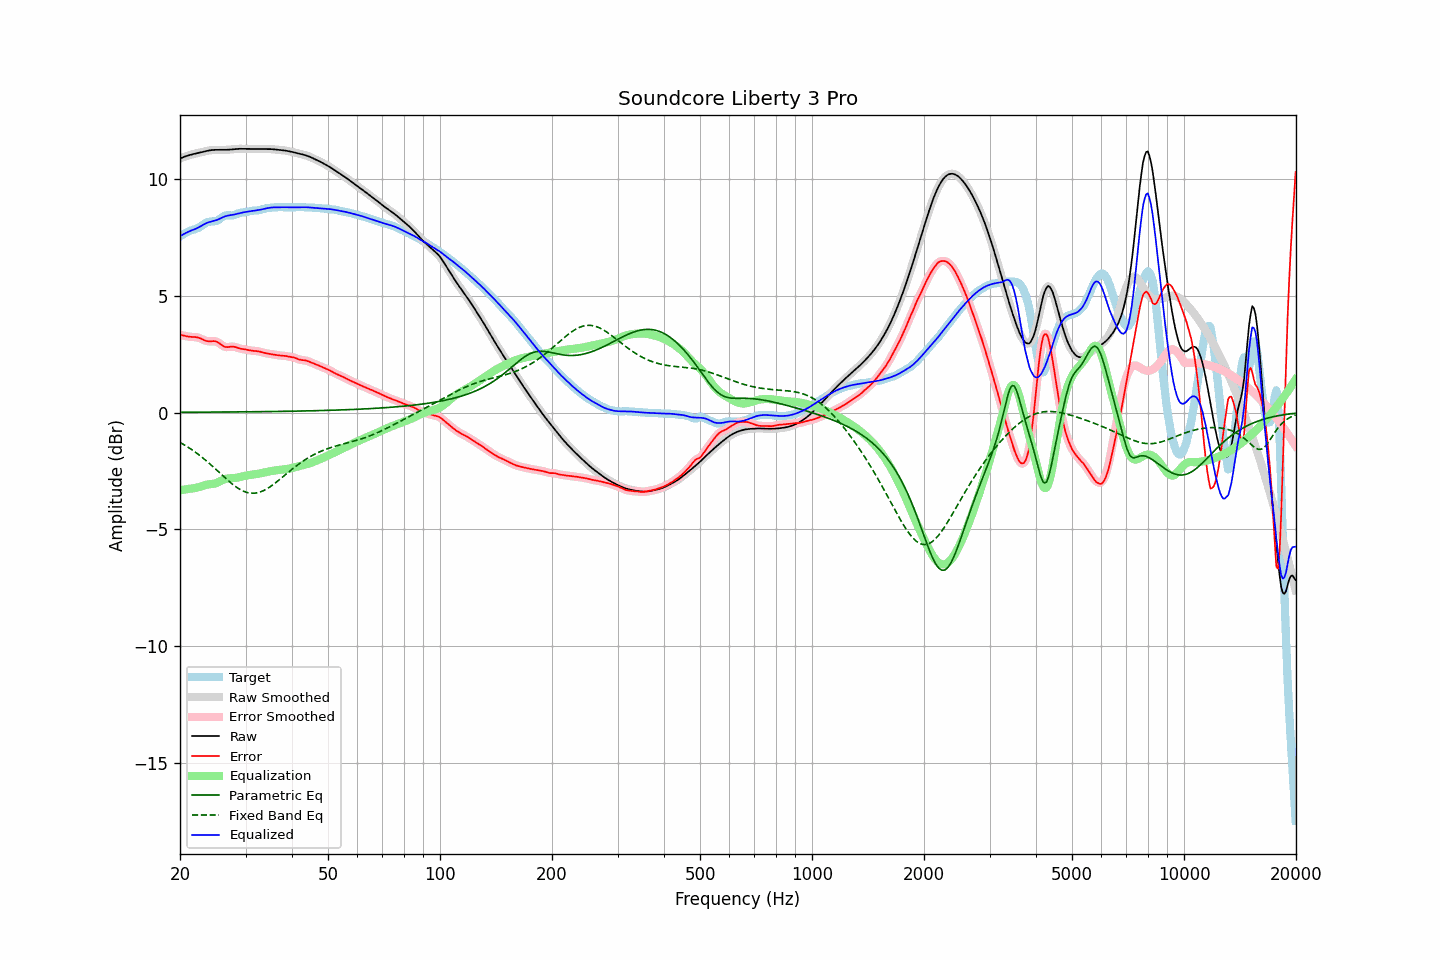

The file beside this chart, header and first rows:
frequency, raw, error, smoothed, error_smoothed, equalization, parametric_eq, fixed_band_eq, equalized_raw, equalized_smoothed, target
20.00, 10.87, 3.33, 10.87, 3.33, -3.32, 0.01, -1.28, 7.55, 7.55, 7.54
20.20, 10.90, 3.32, 10.90, 3.32, -3.31, 0.02, -1.31, 7.59, 7.59, 7.58
20.40, 10.93, 3.30, 10.93, 3.30, -3.30, 0.02, -1.35, 7.63, 7.63, 7.63
20.61, 10.96, 3.28, 10.96, 3.28, -3.29, 0.02, -1.39, 7.67, 7.66, 7.67
20.81, 10.98, 3.27, 10.98, 3.27, -3.28, 0.02, -1.44, 7.70, 7.70, 7.71
21.02, 11.00, 3.26, 11.00, 3.26, -3.27, 0.02, -1.48, 7.73, 7.73, 7.75
21.23, 11.02, 3.25, 11.02, 3.25, -3.26, 0.02, -1.52, 7.76, 7.76, 7.78
21.44, 11.04, 3.24, 11.04, 3.24, -3.25, 0.02, -1.57, 7.79, 7.79, 7.80
21.66, 11.06, 3.24, 11.06, 3.24, -3.24, 0.02, -1.62, 7.82, 7.82, 7.82
21.87, 11.08, 3.24, 11.08, 3.23, -3.23, 0.02, -1.67, 7.85, 7.85, 7.84
22.09, 11.09, 3.23, 11.09, 3.23, -3.22, 0.02, -1.71, 7.87, 7.87, 7.87
22.31, 11.11, 3.21, 11.11, 3.21, -3.20, 0.02, -1.77, 7.91, 7.91, 7.89
22.54, 11.12, 3.19, 11.12, 3.19, -3.18, 0.02, -1.82, 7.94, 7.94, 7.93
22.76, 11.14, 3.17, 11.14, 3.17, -3.16, 0.02, -1.87, 7.98, 7.98, 7.97
22.99, 11.16, 3.14, 11.16, 3.13, -3.13, 0.02, -1.93, 8.02, 8.02, 8.02
23.22, 11.17, 3.10, 11.17, 3.10, -3.11, 0.02, -1.98, 8.06, 8.06, 8.07
23.45, 11.19, 3.08, 11.19, 3.08, -3.09, 0.02, -2.04, 8.10, 8.10, 8.11
23.69, 11.20, 3.06, 11.20, 3.06, -3.08, 0.02, -2.10, 8.13, 8.13, 8.15
23.92, 11.22, 3.05, 11.22, 3.05, -3.07, 0.02, -2.16, 8.15, 8.15, 8.17
24.16, 11.23, 3.05, 11.23, 3.05, -3.06, 0.02, -2.22, 8.17, 8.17, 8.18
24.40, 11.24, 3.06, 11.24, 3.06, -3.05, 0.02, -2.28, 8.18, 8.18, 8.18
24.65, 11.24, 3.06, 11.24, 3.06, -3.04, 0.02, -2.34, 8.20, 8.20, 8.18
24.89, 11.24, 3.05, 11.24, 3.05, -3.02, 0.02, -2.41, 8.22, 8.22, 8.19
25.14, 11.25, 3.03, 11.25, 3.03, -3.00, 0.02, -2.47, 8.24, 8.24, 8.22
25.39, 11.24, 2.99, 11.24, 2.99, -2.97, 0.02, -2.53, 8.27, 8.27, 8.25
25.65, 11.24, 2.94, 11.24, 2.94, -2.94, 0.02, -2.60, 8.31, 8.31, 8.30
25.91, 11.24, 2.89, 11.24, 2.89, -2.90, 0.02, -2.66, 8.34, 8.34, 8.35
26.16, 11.24, 2.84, 11.24, 2.85, -2.87, 0.03, -2.73, 8.37, 8.37, 8.40
26.43, 11.24, 2.81, 11.24, 2.82, -2.85, 0.03, -2.79, 8.40, 8.40, 8.43
26.69, 11.25, 2.80, 11.25, 2.80, -2.83, 0.03, -2.85, 8.42, 8.42, 8.44
26.96, 11.25, 2.81, 11.25, 2.81, -2.82, 0.03, -2.91, 8.43, 8.43, 8.44
27.23, 11.26, 2.82, 11.26, 2.82, -2.81, 0.03, -2.97, 8.45, 8.45, 8.44
27.50, 11.26, 2.83, 11.26, 2.82, -2.81, 0.03, -3.03, 8.46, 8.46, 8.44
27.77, 11.27, 2.82, 11.27, 2.82, -2.80, 0.03, -3.08, 8.47, 8.47, 8.45
28.05, 11.28, 2.81, 11.28, 2.81, -2.80, 0.03, -3.14, 8.48, 8.48, 8.46
28.33, 11.28, 2.79, 11.28, 2.79, -2.79, 0.03, -3.18, 8.50, 8.50, 8.49
28.62, 11.29, 2.77, 11.29, 2.77, -2.77, 0.03, -3.23, 8.51, 8.51, 8.52
28.90, 11.29, 2.75, 11.29, 2.75, -2.76, 0.03, -3.27, 8.53, 8.53, 8.54
29.19, 11.29, 2.73, 11.29, 2.73, -2.74, 0.03, -3.31, 8.55, 8.55, 8.56
29.48, 11.29, 2.72, 11.29, 2.72, -2.72, 0.03, -3.35, 8.56, 8.56, 8.57
29.78, 11.29, 2.71, 11.29, 2.71, -2.71, 0.03, -3.38, 8.58, 8.58, 8.57
30.08, 11.28, 2.70, 11.28, 2.70, -2.69, 0.03, -3.40, 8.59, 8.59, 8.58
30.38, 11.28, 2.69, 11.28, 2.69, -2.68, 0.03, -3.42, 8.60, 8.60, 8.59
30.68, 11.28, 2.67, 11.28, 2.67, -2.67, 0.04, -3.44, 8.61, 8.61, 8.61
30.99, 11.28, 2.66, 11.28, 2.66, -2.66, 0.04, -3.45, 8.62, 8.62, 8.63
31.30, 11.29, 2.65, 11.29, 2.65, -2.66, 0.04, -3.45, 8.63, 8.63, 8.64
31.61, 11.29, 2.64, 11.29, 2.64, -2.65, 0.04, -3.45, 8.64, 8.64, 8.64
31.93, 11.29, 2.64, 11.29, 2.64, -2.63, 0.04, -3.44, 8.65, 8.65, 8.65
32.24, 11.28, 2.63, 11.28, 2.63, -2.62, 0.04, -3.43, 8.66, 8.66, 8.65
32.57, 11.28, 2.62, 11.28, 2.62, -2.61, 0.04, -3.41, 8.67, 8.67, 8.66
32.89, 11.28, 2.60, 11.28, 2.60, -2.60, 0.04, -3.39, 8.68, 8.68, 8.68
33.22, 11.28, 2.58, 11.28, 2.58, -2.58, 0.04, -3.37, 8.70, 8.70, 8.70
33.55, 11.28, 2.56, 11.28, 2.56, -2.57, 0.04, -3.34, 8.71, 8.71, 8.72
33.89, 11.28, 2.55, 11.28, 2.55, -2.55, 0.04, -3.30, 8.73, 8.73, 8.74
34.23, 11.28, 2.53, 11.28, 2.53, -2.54, 0.04, -3.26, 8.74, 8.74, 8.75
34.57, 11.28, 2.52, 11.28, 2.52, -2.52, 0.04, -3.22, 8.76, 8.76, 8.76
34.92, 11.28, 2.51, 11.28, 2.51, -2.51, 0.05, -3.18, 8.77, 8.77, 8.77
35.27, 11.28, 2.50, 11.27, 2.50, -2.50, 0.05, -3.13, 8.78, 8.78, 8.77
35.62, 11.27, 2.49, 11.27, 2.49, -2.49, 0.05, -3.08, 8.78, 8.78, 8.78
35.97, 11.26, 2.48, 11.26, 2.48, -2.48, 0.05, -3.02, 8.78, 8.78, 8.78
... 635 more rows
